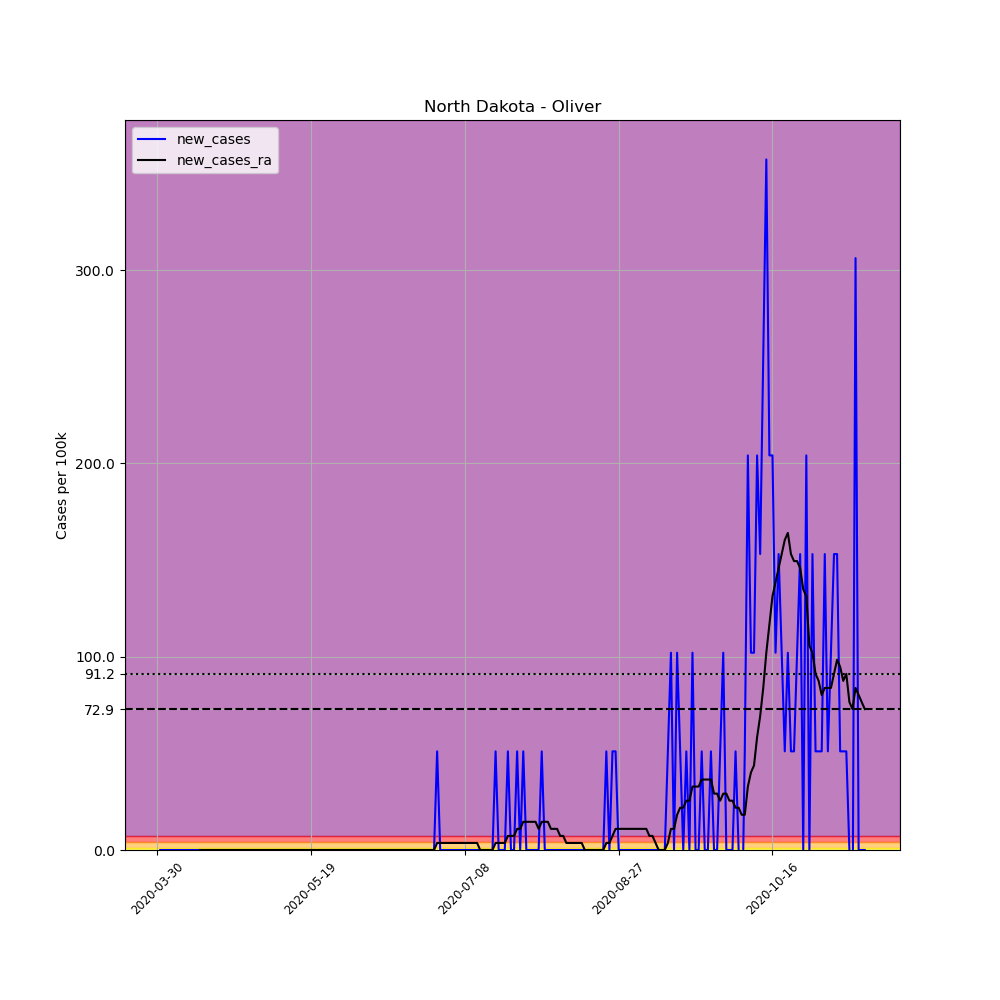

Source data for this figure (header and first rows):
, date, county, state, fips, cases, deaths, COUNTY, STNAME, CTYNAME, POPESTIMATE2019, per_100k, new_cases, new_cases_ra
484334, 2020-03-30, Oliver, North Dakota, 38065, 1, 0, 65, North Dakota, Oliver, 1959, 51.05, , 
484335, 2020-03-31, Oliver, North Dakota, 38065, 1, 0, 65, North Dakota, Oliver, 1959, 51.05, 0.0, 
484336, 2020-04-01, Oliver, North Dakota, 38065, 1, 0, 65, North Dakota, Oliver, 1959, 51.05, 0.0, 
484337, 2020-04-02, Oliver, North Dakota, 38065, 1, 0, 65, North Dakota, Oliver, 1959, 51.05, 0.0, 
484338, 2020-04-03, Oliver, North Dakota, 38065, 1, 0, 65, North Dakota, Oliver, 1959, 51.05, 0.0, 
484339, 2020-04-04, Oliver, North Dakota, 38065, 1, 0, 65, North Dakota, Oliver, 1959, 51.05, 0.0, 
484340, 2020-04-05, Oliver, North Dakota, 38065, 1, 0, 65, North Dakota, Oliver, 1959, 51.05, 0.0, 
484341, 2020-04-06, Oliver, North Dakota, 38065, 1, 0, 65, North Dakota, Oliver, 1959, 51.05, 0.0, 
484342, 2020-04-07, Oliver, North Dakota, 38065, 1, 0, 65, North Dakota, Oliver, 1959, 51.05, 0.0, 
484343, 2020-04-08, Oliver, North Dakota, 38065, 1, 0, 65, North Dakota, Oliver, 1959, 51.05, 0.0, 
484344, 2020-04-09, Oliver, North Dakota, 38065, 1, 0, 65, North Dakota, Oliver, 1959, 51.05, 0.0, 
484345, 2020-04-10, Oliver, North Dakota, 38065, 1, 0, 65, North Dakota, Oliver, 1959, 51.05, 0.0, 
484346, 2020-04-11, Oliver, North Dakota, 38065, 1, 0, 65, North Dakota, Oliver, 1959, 51.05, 0.0, 
484347, 2020-04-12, Oliver, North Dakota, 38065, 1, 0, 65, North Dakota, Oliver, 1959, 51.05, 0.0, 
484348, 2020-04-13, Oliver, North Dakota, 38065, 1, 0, 65, North Dakota, Oliver, 1959, 51.05, 0.0, 0.0
484349, 2020-04-14, Oliver, North Dakota, 38065, 1, 0, 65, North Dakota, Oliver, 1959, 51.05, 0.0, 0.0
484350, 2020-04-15, Oliver, North Dakota, 38065, 1, 0, 65, North Dakota, Oliver, 1959, 51.05, 0.0, 0.0
484351, 2020-04-16, Oliver, North Dakota, 38065, 1, 0, 65, North Dakota, Oliver, 1959, 51.05, 0.0, 0.0
484352, 2020-04-17, Oliver, North Dakota, 38065, 1, 0, 65, North Dakota, Oliver, 1959, 51.05, 0.0, 0.0
484353, 2020-04-18, Oliver, North Dakota, 38065, 1, 0, 65, North Dakota, Oliver, 1959, 51.05, 0.0, 0.0
484354, 2020-04-19, Oliver, North Dakota, 38065, 1, 0, 65, North Dakota, Oliver, 1959, 51.05, 0.0, 0.0
484355, 2020-04-20, Oliver, North Dakota, 38065, 1, 0, 65, North Dakota, Oliver, 1959, 51.05, 0.0, 0.0
484356, 2020-04-21, Oliver, North Dakota, 38065, 1, 0, 65, North Dakota, Oliver, 1959, 51.05, 0.0, 0.0
484357, 2020-04-22, Oliver, North Dakota, 38065, 1, 0, 65, North Dakota, Oliver, 1959, 51.05, 0.0, 0.0
484358, 2020-04-23, Oliver, North Dakota, 38065, 1, 0, 65, North Dakota, Oliver, 1959, 51.05, 0.0, 0.0
484359, 2020-04-24, Oliver, North Dakota, 38065, 1, 0, 65, North Dakota, Oliver, 1959, 51.05, 0.0, 0.0
484360, 2020-04-25, Oliver, North Dakota, 38065, 1, 0, 65, North Dakota, Oliver, 1959, 51.05, 0.0, 0.0
484361, 2020-04-26, Oliver, North Dakota, 38065, 1, 0, 65, North Dakota, Oliver, 1959, 51.05, 0.0, 0.0
484362, 2020-04-27, Oliver, North Dakota, 38065, 1, 0, 65, North Dakota, Oliver, 1959, 51.05, 0.0, 0.0
484363, 2020-04-28, Oliver, North Dakota, 38065, 1, 0, 65, North Dakota, Oliver, 1959, 51.05, 0.0, 0.0
484364, 2020-04-29, Oliver, North Dakota, 38065, 1, 0, 65, North Dakota, Oliver, 1959, 51.05, 0.0, 0.0
484365, 2020-04-30, Oliver, North Dakota, 38065, 1, 0, 65, North Dakota, Oliver, 1959, 51.05, 0.0, 0.0
484366, 2020-05-01, Oliver, North Dakota, 38065, 1, 0, 65, North Dakota, Oliver, 1959, 51.05, 0.0, 0.0
484367, 2020-05-02, Oliver, North Dakota, 38065, 1, 0, 65, North Dakota, Oliver, 1959, 51.05, 0.0, 0.0
484368, 2020-05-03, Oliver, North Dakota, 38065, 1, 0, 65, North Dakota, Oliver, 1959, 51.05, 0.0, 0.0
484369, 2020-05-04, Oliver, North Dakota, 38065, 1, 0, 65, North Dakota, Oliver, 1959, 51.05, 0.0, 0.0
484370, 2020-05-05, Oliver, North Dakota, 38065, 1, 0, 65, North Dakota, Oliver, 1959, 51.05, 0.0, 0.0
484371, 2020-05-06, Oliver, North Dakota, 38065, 1, 0, 65, North Dakota, Oliver, 1959, 51.05, 0.0, 0.0
484372, 2020-05-07, Oliver, North Dakota, 38065, 1, 0, 65, North Dakota, Oliver, 1959, 51.05, 0.0, 0.0
484373, 2020-05-08, Oliver, North Dakota, 38065, 1, 0, 65, North Dakota, Oliver, 1959, 51.05, 0.0, 0.0
484374, 2020-05-09, Oliver, North Dakota, 38065, 1, 0, 65, North Dakota, Oliver, 1959, 51.05, 0.0, 0.0
484375, 2020-05-10, Oliver, North Dakota, 38065, 1, 0, 65, North Dakota, Oliver, 1959, 51.05, 0.0, 0.0
484376, 2020-05-11, Oliver, North Dakota, 38065, 1, 0, 65, North Dakota, Oliver, 1959, 51.05, 0.0, 0.0
484377, 2020-05-12, Oliver, North Dakota, 38065, 1, 0, 65, North Dakota, Oliver, 1959, 51.05, 0.0, 0.0
484378, 2020-05-13, Oliver, North Dakota, 38065, 1, 0, 65, North Dakota, Oliver, 1959, 51.05, 0.0, 0.0
484379, 2020-05-14, Oliver, North Dakota, 38065, 1, 0, 65, North Dakota, Oliver, 1959, 51.05, 0.0, 0.0
484380, 2020-05-15, Oliver, North Dakota, 38065, 1, 0, 65, North Dakota, Oliver, 1959, 51.05, 0.0, 0.0
484381, 2020-05-16, Oliver, North Dakota, 38065, 1, 0, 65, North Dakota, Oliver, 1959, 51.05, 0.0, 0.0
484382, 2020-05-17, Oliver, North Dakota, 38065, 1, 0, 65, North Dakota, Oliver, 1959, 51.05, 0.0, 0.0
484383, 2020-05-18, Oliver, North Dakota, 38065, 1, 0, 65, North Dakota, Oliver, 1959, 51.05, 0.0, 0.0
484384, 2020-05-19, Oliver, North Dakota, 38065, 1, 0, 65, North Dakota, Oliver, 1959, 51.05, 0.0, 0.0
484385, 2020-05-20, Oliver, North Dakota, 38065, 1, 0, 65, North Dakota, Oliver, 1959, 51.05, 0.0, 0.0
484386, 2020-05-21, Oliver, North Dakota, 38065, 1, 0, 65, North Dakota, Oliver, 1959, 51.05, 0.0, 0.0
484387, 2020-05-22, Oliver, North Dakota, 38065, 1, 0, 65, North Dakota, Oliver, 1959, 51.05, 0.0, 0.0
484388, 2020-05-23, Oliver, North Dakota, 38065, 1, 0, 65, North Dakota, Oliver, 1959, 51.05, 0.0, 0.0
484389, 2020-05-24, Oliver, North Dakota, 38065, 1, 0, 65, North Dakota, Oliver, 1959, 51.05, 0.0, 0.0
484390, 2020-05-25, Oliver, North Dakota, 38065, 1, 0, 65, North Dakota, Oliver, 1959, 51.05, 0.0, 0.0
484391, 2020-05-26, Oliver, North Dakota, 38065, 1, 0, 65, North Dakota, Oliver, 1959, 51.05, 0.0, 0.0
484392, 2020-05-27, Oliver, North Dakota, 38065, 1, 0, 65, North Dakota, Oliver, 1959, 51.05, 0.0, 0.0
484393, 2020-05-28, Oliver, North Dakota, 38065, 1, 0, 65, North Dakota, Oliver, 1959, 51.05, 0.0, 0.0
... 171 more rows
